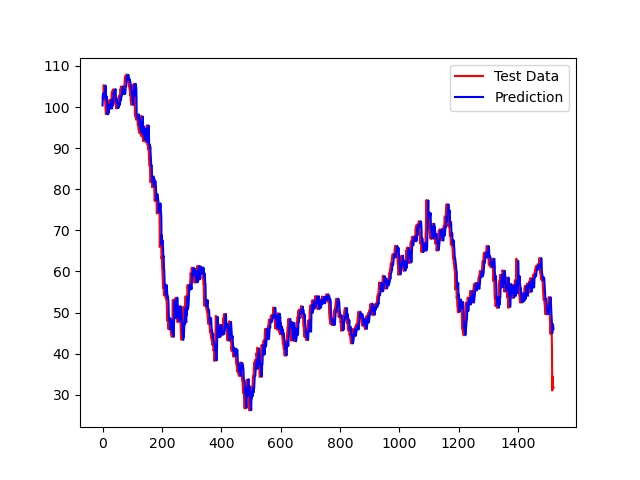

The data file committed next to this chart (first rows):
Estimate, Value
100.4, 102.2
102.4, 102.9
103.3, 102.7
103.3, 102.9
102.6, 105.3
103, 103.6
102.3, 101.8
102.9, 101.8
102.6, 102.8
102.9, 101.4
105.2, 100.3
103.6, 98.29
102, 98.57
101.8, 99.23
102.6, 98.43
101.6, 100.1
100.4, 100.7
98.26, 99.68
98.62, 99.97
99.25, 100
98.45, 99.66
100, 100.6
100.7, 101.2
99.72, 101.7
99.97, 101.6
100, 99.69
99.69, 99.6
100.6, 100.3
101.2, 101.2
101.7, 100.4
101.6, 102.6
99.78, 103.5
99.63, 103.4
100.2, 103.7
101.1, 104
100.5, 103.7
102.4, 103.7
103.4, 104.3
103.5, 104.3
103.7, 101.7
103.9, 101.5
103.8, 102.2
103.7, 100.8
104.2, 101.1
104.4, 101.6
101.9, 100.1
101.4, 99.69
102.1, 100.1
101, 99.74
101.1, 99.81
101.4, 101.1
100.3, 100.5
99.77, 100.3
99.91, 100.9
99.83, 102
99.89, 102.6
100.9, 101.7
100.6, 102.3
100.5, 103
100.7, 102.8
... 1,461 more rows
